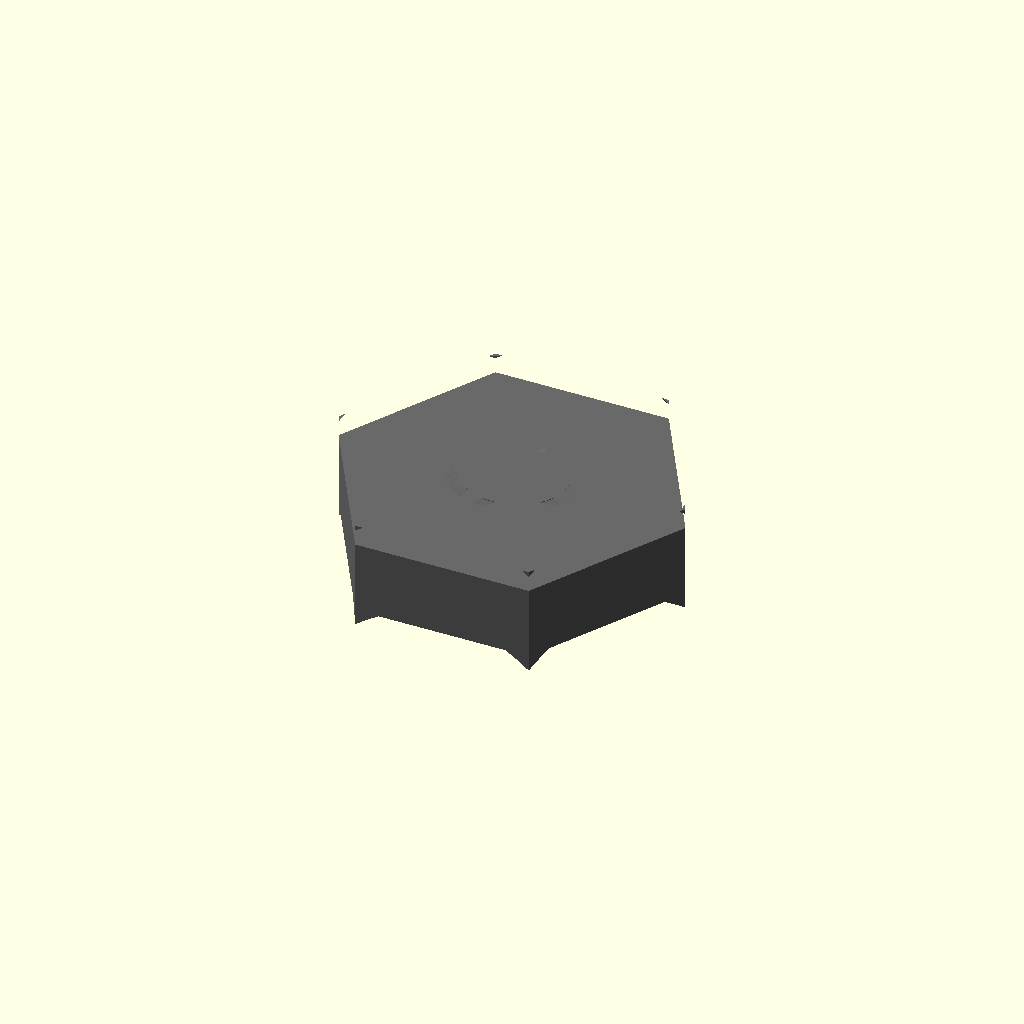
Cell 1: the model at its default parameters.
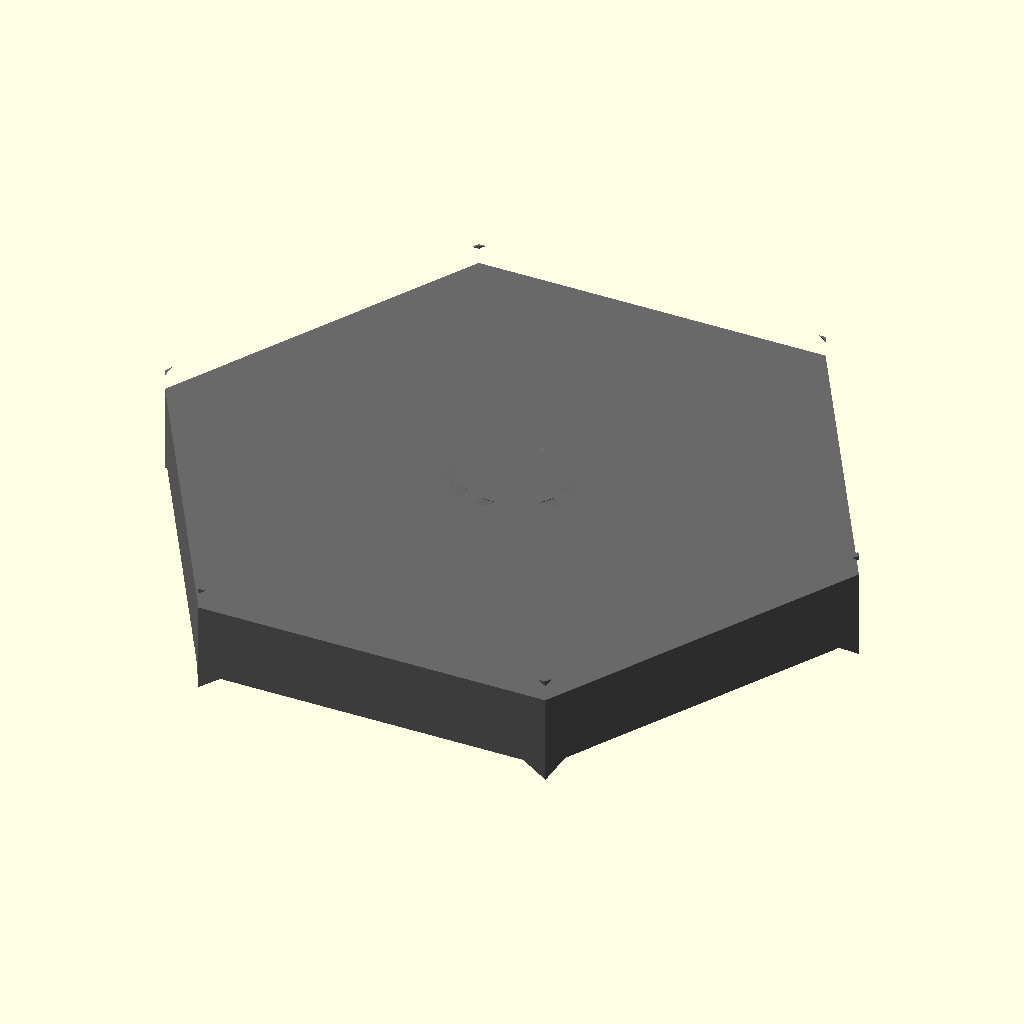
Cell 2 — nut_af set to 11.6, the other parameters unchanged.
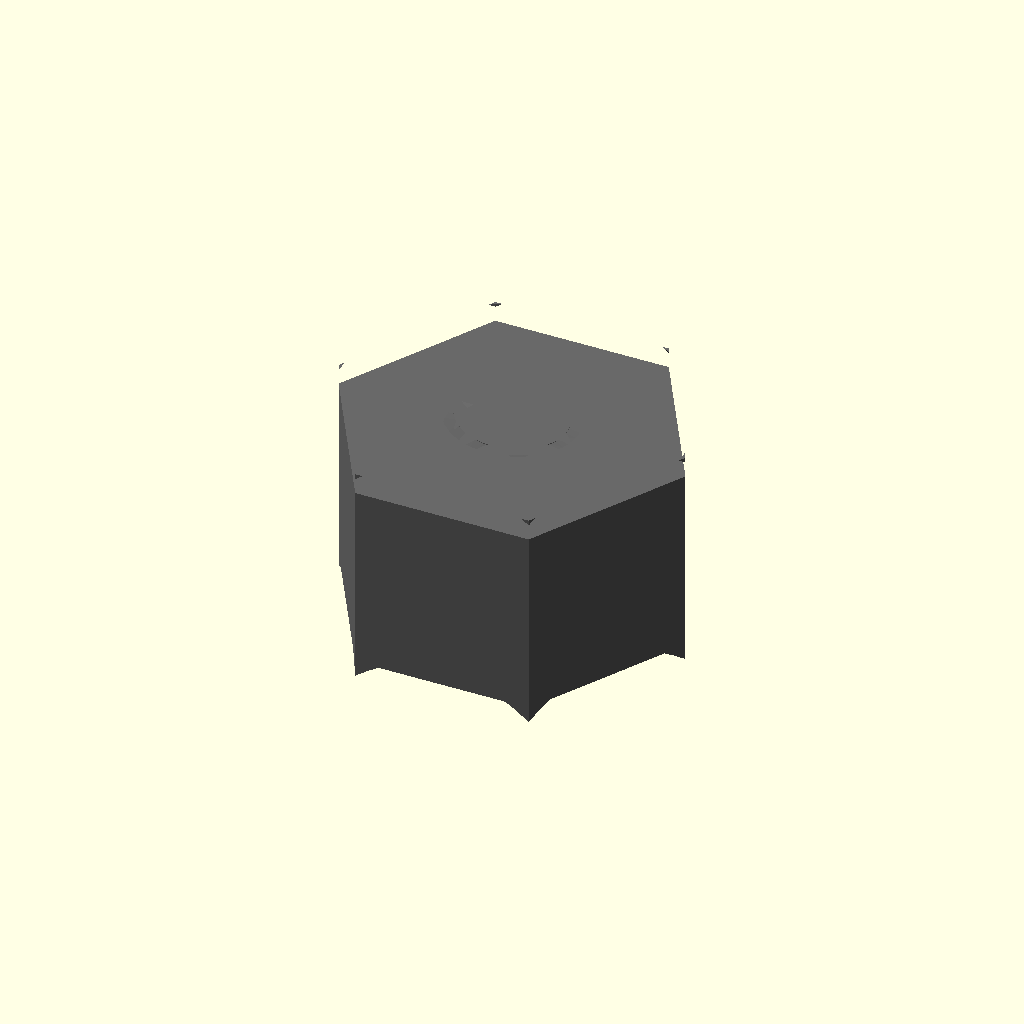
Cell 3 — nut_thk set to 4.4, the other parameters unchanged.
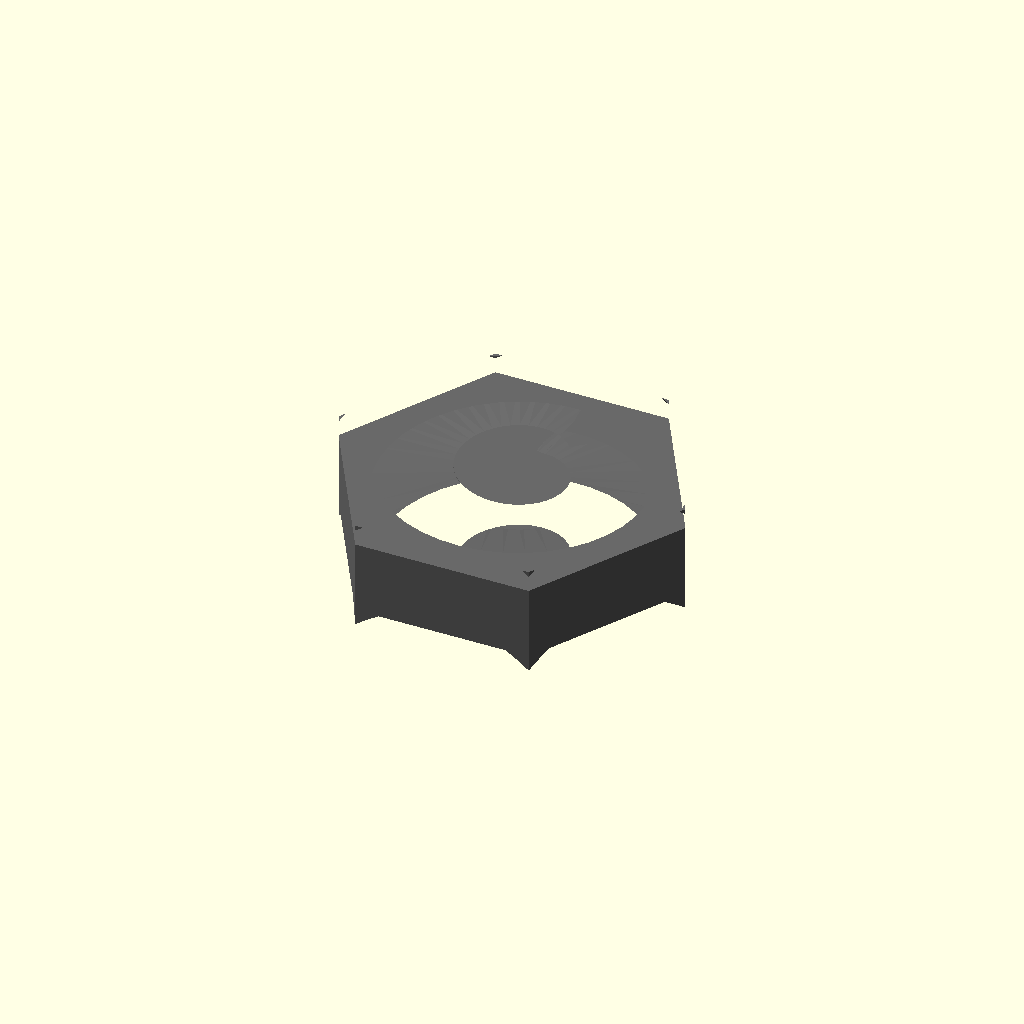
Cell 4: the same model with major_d = 5.
All cells are drawn from one camera (rotation 55°, 0°, 25°, orthographic, colour scheme Cornfield), so only the parameter changes between them.
OpenSCAD source file results/nopscadlib/ablations/no_retrieval/scad/nut__M2p5_nut.scad:
// Hex nut: M2.5, 5.8mm across flats, 2.2mm thick
// One connected solid, no face bumps/markings, with internal thread approximation.

$fn = 96;

// --- Parameters (mm) ---
nut_af      = 5.8;     // across flats
nut_thk     = 2.2;     // thickness

// M2.5 coarse thread (approx)
thread_pitch = 0.45;   // mm
major_d      = 2.5;    // nominal major diameter
minor_d      = 2.05;   // approximate minor diameter for internal thread

// Edge chamfer (small, typical)
chamfer      = 0.20;

// Robust boolean overlap
overlap      = 0.20;

// --- Helpers ---
function hex_R(af) = af / sqrt(3); // circumradius for a hex with given across-flats

module hex_prism(af, h) {
    linear_extrude(height=h, center=true)
        polygon(points=[
            [ hex_R(af), 0],
            [ hex_R(af)/2,  af/2],
            [-hex_R(af)/2,  af/2],
            [-hex_R(af), 0],
            [-hex_R(af)/2, -af/2],
            [ hex_R(af)/2, -af/2]
        ]);
}

// Simple internal thread approximation using linear_extrude twist.
// This is not a standards-perfect ISO profile, but it is a helical threaded void.
module internal_thread(d_major, d_minor, pitch, length) {
    turns = length / pitch;
    // Use a triangular "tooth" in 2D, extruded with twist to form a helix.
    // The triangle spans from minor radius to major radius.
    r_maj = d_major/2;
    r_min = d_minor/2;

    // Tooth thickness along Y kept small to avoid self-intersection.
    tooth_w = pitch * 0.35;

    linear_extrude(height=length + 2*overlap, center=true, twist=turns*360, slices=max(ceil(turns*40), 60))
        translate([0,0,0])
            polygon(points=[
                [r_min, -tooth_w/2],
                [r_maj,  0],
                [r_min,  tooth_w/2]
            ]);
}

// Chamfer cutter (top or bottom) as a conical frustum ring.
module chamfer_cutter(af, chamfer_h, zsign=1) {
    // Place cutter so it intersects the nut edge by chamfer_h.
    // zsign: +1 for top, -1 for bottom.
    R = hex_R(af);
    zc = zsign*(nut_thk/2 - chamfer_h/2);
    translate([0,0,zc])
        cylinder(h=chamfer_h + 2*overlap,
                 r1=R + chamfer_h,
                 r2=R - chamfer_h,
                 center=true);
}

// --- Final nut ---
module hex_nut_M25() {
    difference() {
        // Body
        hex_prism(nut_af, nut_thk);

        // Internal thread void (helical)
        internal_thread(major_d, minor_d, thread_pitch, nut_thk);

        // Small entry chamfers on both faces (typical nut lead-in)
        chamfer_cutter(nut_af, chamfer,  1);
        chamfer_cutter(nut_af, chamfer, -1);
    }
}

color("DimGray") hex_nut_M25();
Parameter table extracted from the source (name, type, default, range or options):
nut_af: number, default 5.8
nut_thk: number, default 2.2
thread_pitch: number, default 0.45
major_d: number, default 2.5
minor_d: number, default 2.05
chamfer: number, default 0.2
overlap: number, default 0.2
